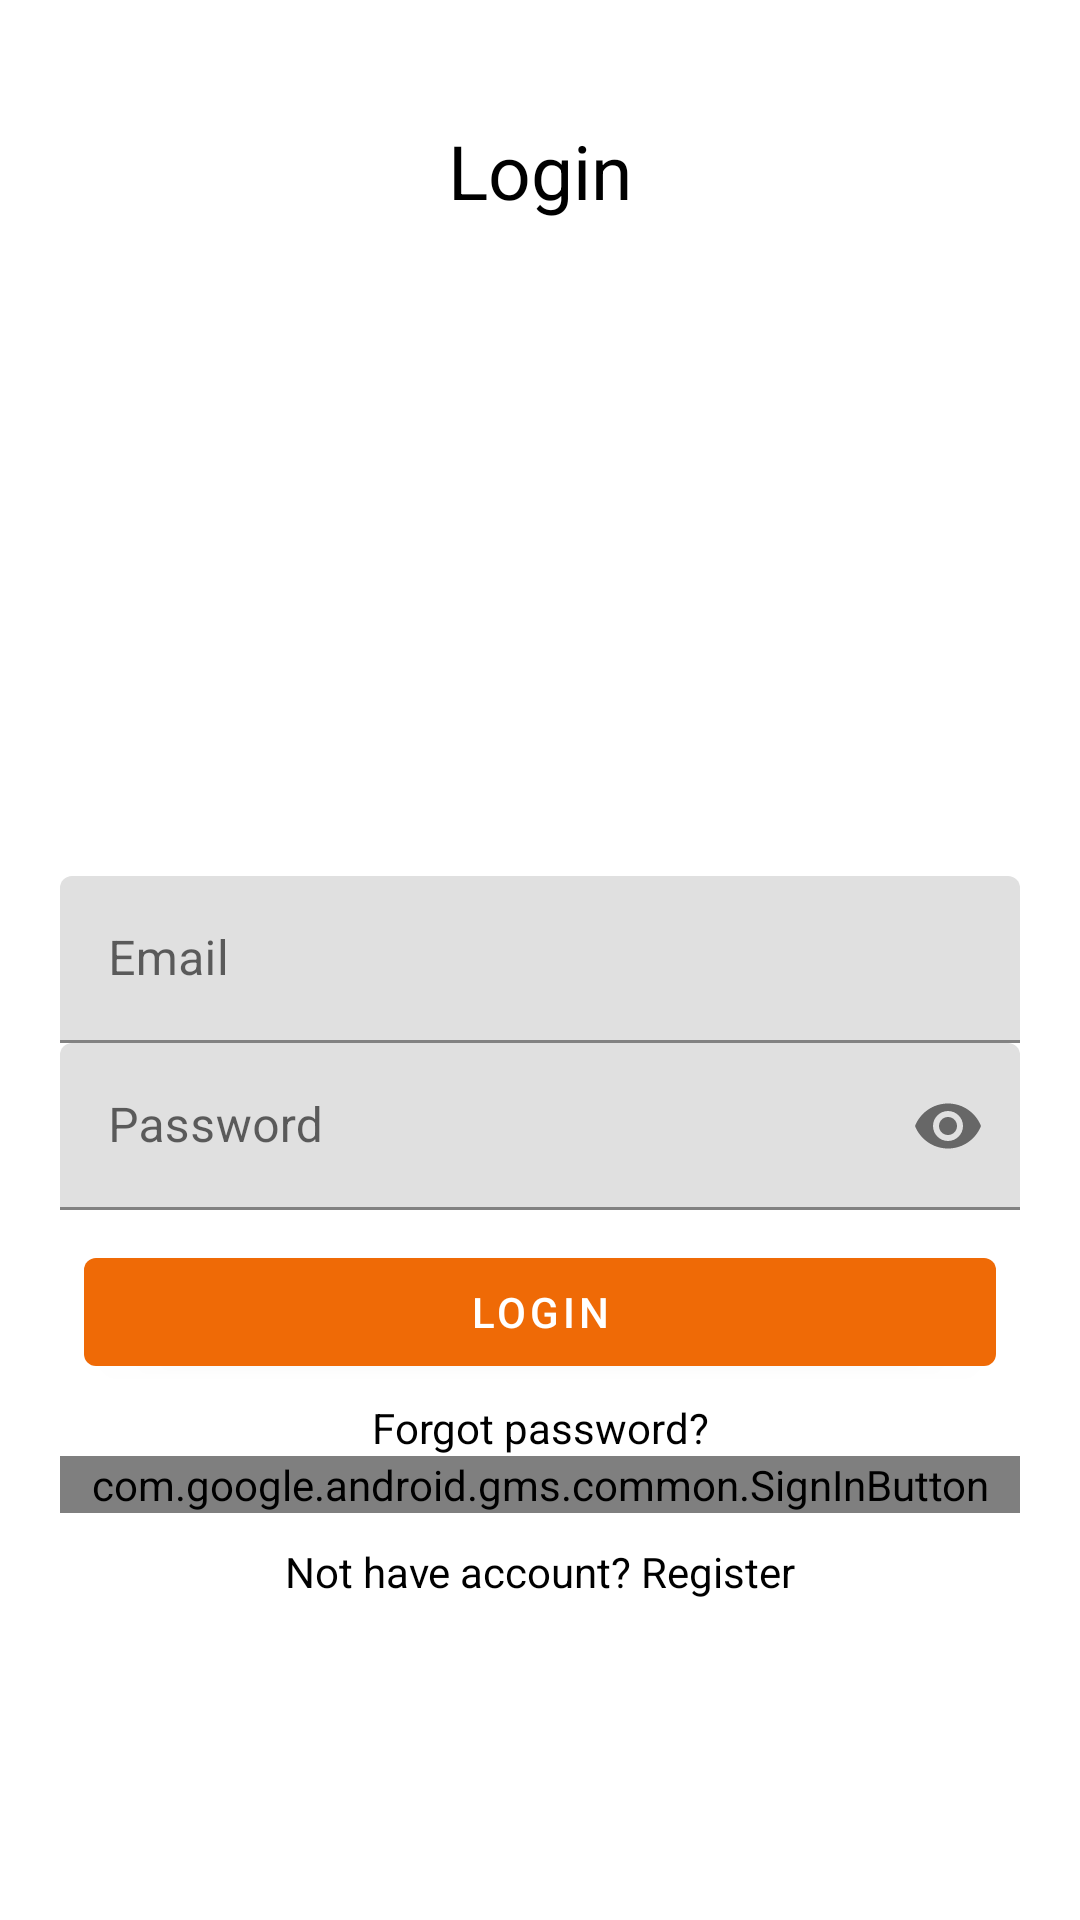

The Android layout XML behind this screen, and the referenced resources:
<!-- AndroidManifest.xml: application theme Theme.MyFirebaseSocialMedia -->
<!-- res/layout/activity_login.xml -->
<?xml version="1.0" encoding="utf-8"?>
<RelativeLayout xmlns:android="http://schemas.android.com/apk/res/android"
    xmlns:app="http://schemas.android.com/apk/res-auto"
    xmlns:tools="http://schemas.android.com/tools"
    android:layout_width="match_parent"
    android:layout_height="match_parent"
    android:padding="20dp"
    tools:context=".LoginActivity">

    
    <TextView
        android:id="@+id/login_tv"
        android:layout_width="match_parent"
        android:layout_height="wrap_content"
        android:layout_marginStart="8dp"
        android:layout_marginTop="20dp"
        android:layout_marginEnd="8dp"
        android:text="@string/login"
        android:textAlignment="center"
        android:textColor="@color/black"
        android:textSize="25sp"/>

    
    <com.google.android.material.textfield.TextInputLayout
        android:id="@+id/emailTIL"
        android:layout_width="match_parent"
        android:layout_height="wrap_content"
        android:layout_centerHorizontal="true"
        android:layout_centerVertical="true">

        <EditText
            android:id="@+id/email_login_et"
            android:layout_width="match_parent"
            android:layout_height="wrap_content"
            android:hint="@string/email"
            android:inputType="textEmailAddress"/>
    </com.google.android.material.textfield.TextInputLayout>

    

    <com.google.android.material.textfield.TextInputLayout
        android:id="@+id/passwordTIL"
        android:layout_width="match_parent"
        android:layout_height="wrap_content"
        android:layout_below="@+id/emailTIL"
        app:passwordToggleEnabled="true">

        <EditText
            android:id="@+id/password_login_et"
            android:layout_width="match_parent"
            android:layout_height="wrap_content"
            android:hint="@string/password"
            android:inputType="textPassword"
            android:autofillHints="" />
    </com.google.android.material.textfield.TextInputLayout>


    

    <Button
        android:id="@+id/login_login_btn"
        android:layout_width="match_parent"
        android:layout_height="wrap_content"
        android:layout_marginStart="8dp"
        android:layout_marginTop="10dp"
        android:layout_marginEnd="8dp"
        android:text="@string/login"
        android:drawableLeft="@drawable/ic_login_white"
        android:layout_below="@+id/passwordTIL"/>

    
    <com.google.android.gms.common.SignInButton
        android:id="@+id/google_signin_btn"
        android:layout_width="match_parent"
        android:layout_height="wrap_content"
        android:layout_centerHorizontal="true"
        android:layout_below="@id/forgot_password_tv"/>

    
    <TextView
        android:id="@+id/forgot_password_tv"
        android:layout_width="match_parent"
        android:layout_height="wrap_content"
        android:text="@string/forgot_password"
        android:textAlignment="center"
        android:layout_marginTop="5dp"
        android:textColor="@color/black"
        android:layout_below="@+id/login_login_btn"/>

    
    <TextView
        android:id="@+id/not_have_account_tv"
        android:layout_width="match_parent"
        android:layout_height="wrap_content"
        android:text="@string/not_have_account_register"
        android:textAlignment="center"
        android:layout_marginTop="10dp"
        android:textColor="@color/black"
        android:layout_below="@+id/google_signin_btn"/>






</RelativeLayout>
<!-- resources referenced by this layout -->
<resources>
  <color name="black">#FF000000</color>
  <string name="email">Email</string>
  <string name="forgot_password">Forgot password?</string>
  <string name="login">Login</string>
  <string name="not_have_account_register">Not have account? Register</string>
  <string name="password">Password</string>
  <style name="Theme.MyFirebaseSocialMedia" parent="Theme.MaterialComponents.DayNight.DarkActionBar">
          
          <item name="colorPrimary">@color/purple_500</item>
          <item name="colorPrimaryVariant">@color/purple_700</item>
          <item name="colorOnPrimary">@color/white</item>
          
          <item name="colorSecondary">@color/teal_200</item>
          <item name="colorSecondaryVariant">@color/teal_700</item>
          <item name="colorOnSecondary">@color/black</item>
          
          <item name="android:statusBarColor" tools:targetApi="l">?attr/colorPrimaryVariant</item>
          
      </style>
  <color name="purple_500">#EF6A06</color>
  <color name="purple_700">#9D4307</color>
  <color name="white">#FFFFFFFF</color>
  <color name="teal_200">#FF03DAC5</color>
  <color name="teal_700">#FF018786</color>
</resources>
